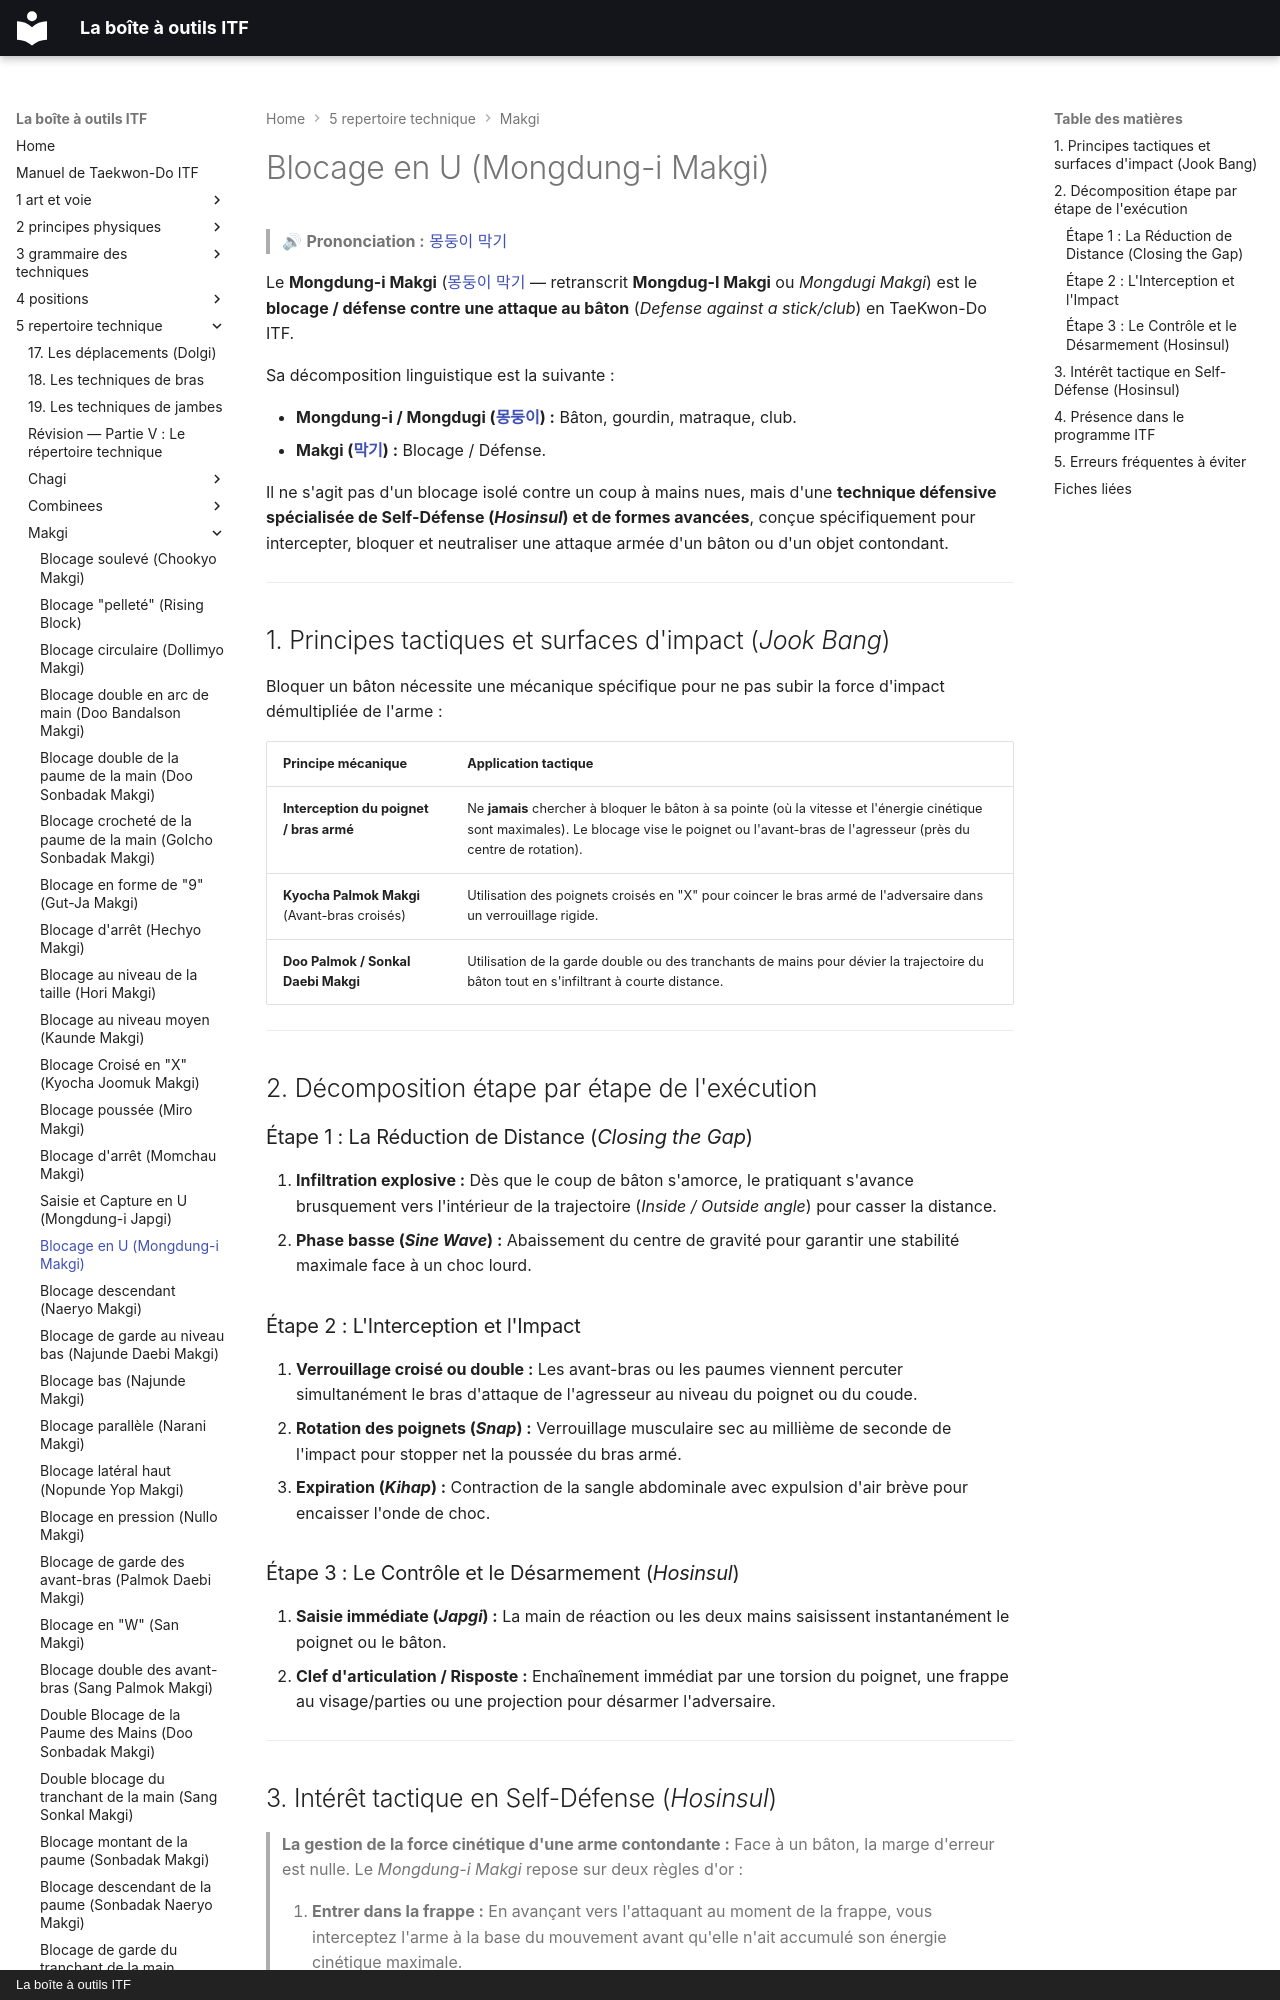

repository: yvmori1/La-boite-outils-ITF · page: 5-repertoire-technique/makgi/mongdung-i-makgi/index.html · generator: mkdocs · copyright: La boîte à outils ITF

# Blocage en U (Mongdung-i Makgi)

> 🔊 **Prononciation :** [몽둥이 막기](../../audio/makgi/mongdung-i-makgi.m4a)

Le **Mongdung-i Makgi** ([몽둥이 막기](../../audio/makgi/mongdung-i-makgi.m4a) — retranscrit **Mongdug-I Makgi** ou *Mongdugi Makgi*) est le **blocage / défense contre une attaque au bâton** (*Defense against a stick/club*) en TaeKwon-Do ITF.

Sa décomposition linguistique est la suivante :

* **Mongdung-i / Mongdugi ([몽둥이](../../audio/termes/mongdung-i.m4a)) :** Bâton, gourdin, matraque, club.
* **Makgi ([막기](../../audio/termes/makgi.m4a)) :** Blocage / Défense.

Il ne s'agit pas d'un blocage isolé contre un coup à mains nues, mais d'une **technique défensive spécialisée de Self-Défense (*Hosinsul*) et de formes avancées**, conçue spécifiquement pour intercepter, bloquer et neutraliser une attaque armée d'un bâton ou d'un objet contondant.

---

## 1. Principes tactiques et surfaces d'impact (*Jook Bang*)

Bloquer un bâton nécessite une mécanique spécifique pour ne pas subir la force d'impact démultipliée de l'arme :

| Principe mécanique | Application tactique |
| --- | --- |
| **Interception du poignet / bras armé** | Ne **jamais** chercher à bloquer le bâton à sa pointe (où la vitesse et l'énergie cinétique sont maximales). Le blocage vise le poignet ou l'avant-bras de l'agresseur (près du centre de rotation). |
| **Kyocha Palmok Makgi** (Avant-bras croisés) | Utilisation des poignets croisés en "X" pour coincer le bras armé de l'adversaire dans un verrouillage rigide. |
| **Doo Palmok / Sonkal Daebi Makgi** | Utilisation de la garde double ou des tranchants de mains pour dévier la trajectoire du bâton tout en s'infiltrant à courte distance. |

---

## 2. Décomposition étape par étape de l'exécution

### Étape 1 : La Réduction de Distance (*Closing the Gap*)

1. **Infiltration explosive :** Dès que le coup de bâton s'amorce, le pratiquant s'avance brusquement vers l'intérieur de la trajectoire (*Inside / Outside angle*) pour casser la distance.
2. **Phase basse (*Sine Wave*) :** Abaissement du centre de gravité pour garantir une stabilité maximale face à un choc lourd.

### Étape 2 : L'Interception et l'Impact

1. **Verrouillage croisé ou double :** Les avant-bras ou les paumes viennent percuter simultanément le bras d'attaque de l'agresseur au niveau du poignet ou du coude.
2. **Rotation des poignets (*Snap*) :** Verrouillage musculaire sec au millième de seconde de l'impact pour stopper net la poussée du bras armé.
3. **Expiration (*Kihap*) :** Contraction de la sangle abdominale avec expulsion d'air brève pour encaisser l'onde de choc.

### Étape 3 : Le Contrôle et le Désarmement (*Hosinsul*)

1. **Saisie immédiate (*Japgi*) :** La main de réaction ou les deux mains saisissent instantanément le poignet ou le bâton.
2. **Clef d'articulation / Risposte :** Enchaînement immédiat par une torsion du poignet, une frappe au visage/parties ou une projection pour désarmer l'adversaire.

---
